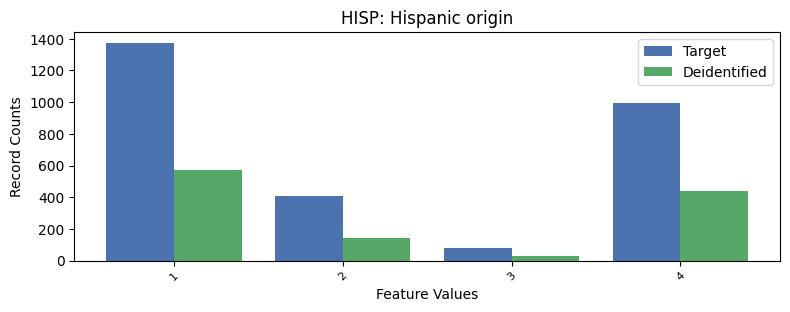

The file beside this chart, header and first rows:
, HISP, count_target, count_deidentified
0, 0, 24400, 10575
1, 1, 1374, 574
2, 4, 992, 437
3, 2, 405, 140
4, 3, 82, 30
